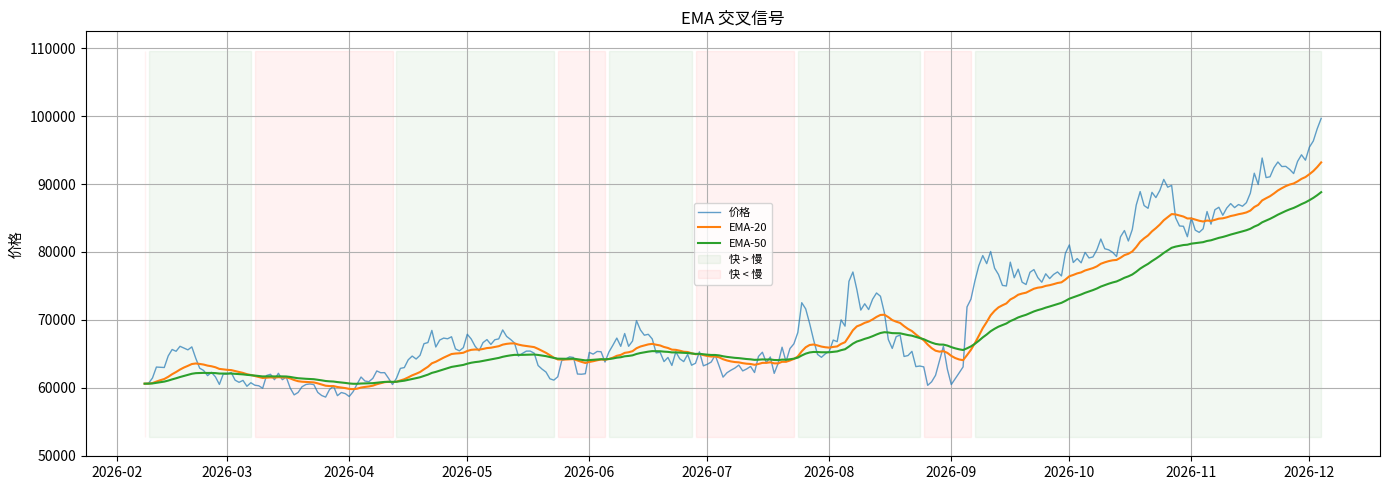
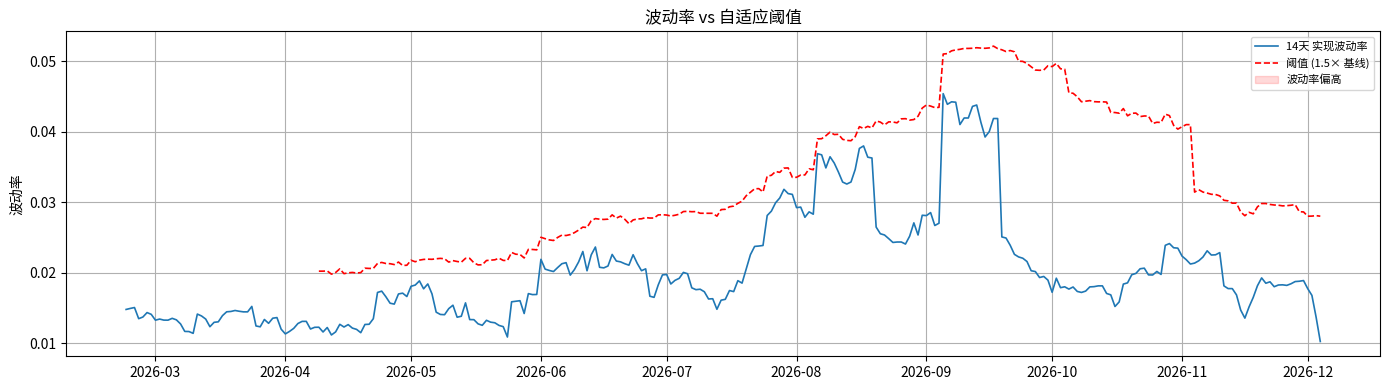
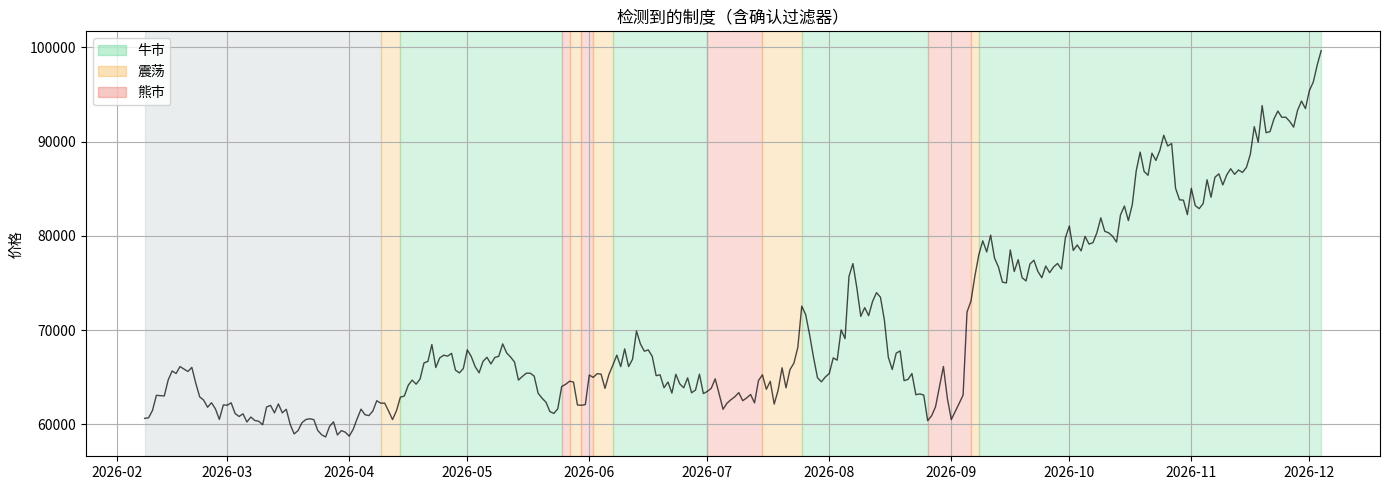
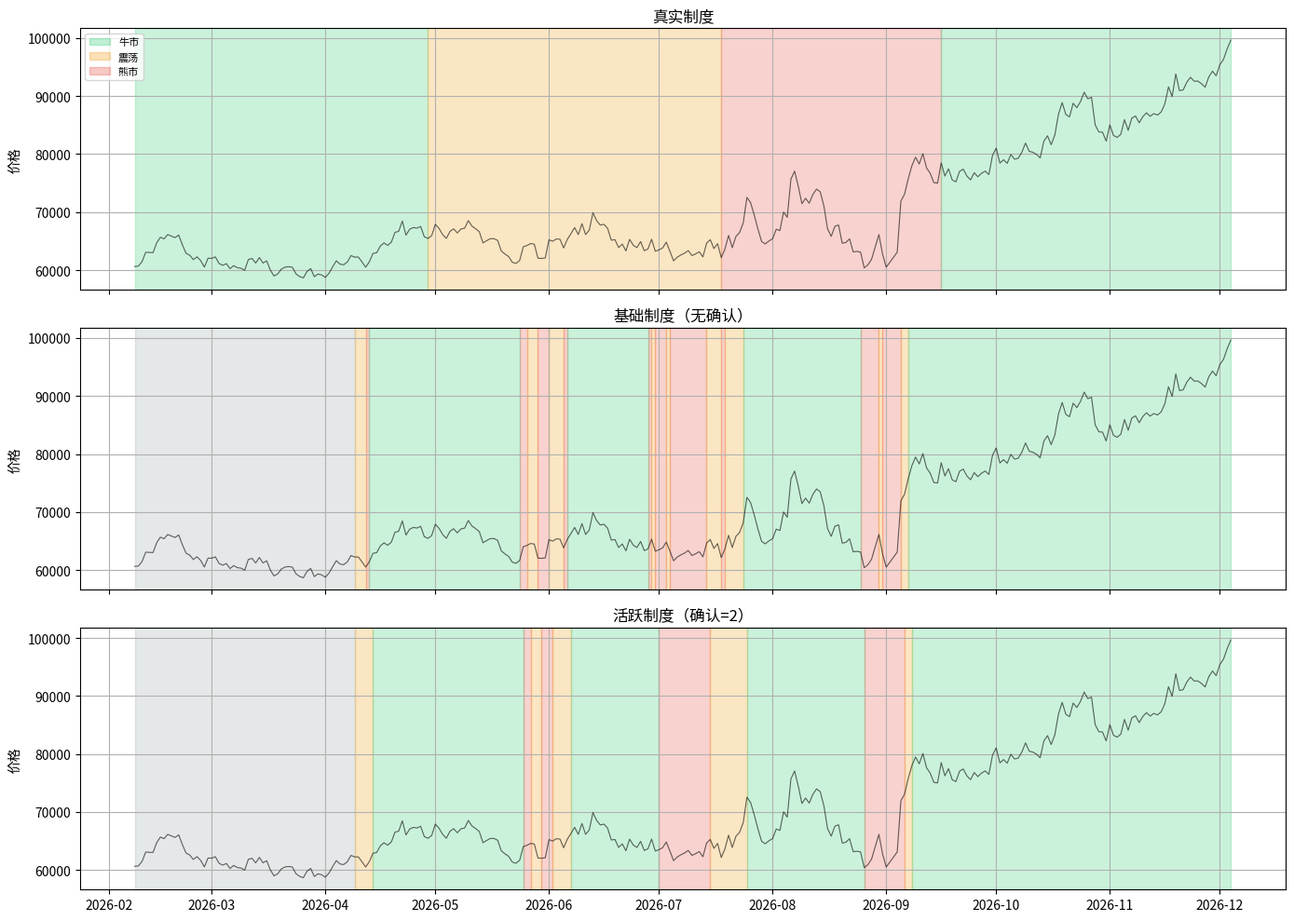

Write the Python code that produced these figures, in order. (Note: this script raises an exception after producing the figures.)
# ── 初始化 ─────────────────────────────────────────────────
import sys, pathlib, warnings
warnings.filterwarnings("ignore")
ROOT = str(pathlib.Path.cwd().resolve().parents[1])
if ROOT not in sys.path:
    sys.path.insert(0, ROOT)

import numpy as np
import pandas as pd
import matplotlib.pyplot as plt
import matplotlib.patches as mpatches
import matplotlib.dates as mdates

plt.rcParams.update({"figure.figsize": (14, 5), "axes.grid": True})
print("✅ 导入完毕  |  项目根目录:", ROOT)

np.random.seed(42)
DAYS = 300
dates = pd.date_range(end=pd.Timestamp.now().normalize(), periods=DAYS, freq="D")

# 构造具有明确制度阶段的价格序列
drift = np.zeros(DAYS)
vol   = np.zeros(DAYS)
true_regime = []

# 阶段 1: 牛市 (第 0–80 天)
drift[0:80]   = 0.003;  vol[0:80]   = 0.015
true_regime += ["bull"] * 80
# 阶段 2: 震荡 (第 80–160 天)
drift[80:160]  = 0.000;  vol[80:160]  = 0.020
true_regime += ["ranging"] * 80
# 阶段 3: 熊市 (第 160–220 天)
drift[160:220] = -0.004; vol[160:220] = 0.035
true_regime += ["bear"] * 60
# 阶段 4: 恢复牛市 (第 220–300 天)
drift[220:300] = 0.004;  vol[220:300] = 0.018
true_regime += ["bull"] * 80

log_returns = np.array([np.random.normal(d, v) for d, v in zip(drift, vol)])
prices = pd.Series(60000 * np.exp(np.cumsum(log_returns)), index=dates, name="BTCUSDT")

true_regime_series = pd.Series(true_regime, index=dates, name="true_regime")

print(f"价格范围: ${prices.min():,.0f} – ${prices.max():,.0f}")
print(f"真实制度: {dict(true_regime_series.value_counts())}")

EMA_FAST = 20   # 来自 strategy_params.yaml
EMA_SLOW = 50

ema_fast = prices.ewm(span=EMA_FAST, adjust=False).mean()
ema_slow = prices.ewm(span=EMA_SLOW, adjust=False).mean()

fig, ax = plt.subplots(figsize=(14, 5))
ax.plot(prices.index, prices, label="价格", lw=1, alpha=0.7)
ax.plot(ema_fast.index, ema_fast, label=f"EMA-{EMA_FAST}", lw=1.5)
ax.plot(ema_slow.index, ema_slow, label=f"EMA-{EMA_SLOW}", lw=1.5)

# 着色：牛市（快 > 慢）vs 熊市（快 < 慢）
bull_mask = ema_fast > ema_slow
ax.fill_between(prices.index, prices.min() * 0.9, prices.max() * 1.1,
                where=bull_mask, alpha=0.05, color="green", label="快 > 慢")
ax.fill_between(prices.index, prices.min() * 0.9, prices.max() * 1.1,
                where=~bull_mask, alpha=0.05, color="red", label="快 < 慢")
ax.legend(fontsize=8)
ax.set_title("EMA 交叉信号")
ax.set_ylabel("价格")
plt.tight_layout()
plt.show()

VOL_LOOKBACK = 14
VOL_BASELINE = 60
VOL_MULTIPLIER = 1.5

returns = prices.pct_change()
rolling_vol = returns.rolling(VOL_LOOKBACK).std(ddof=0)
baseline_vol = returns.rolling(VOL_BASELINE).std(ddof=0)
vol_threshold = baseline_vol * VOL_MULTIPLIER

fig, ax = plt.subplots(figsize=(14, 4))
ax.plot(rolling_vol.index, rolling_vol, label=f"{VOL_LOOKBACK}天 实现波动率", lw=1.2)
ax.plot(vol_threshold.index, vol_threshold, label=f"阈值 ({VOL_MULTIPLIER}× 基线)",
        lw=1.2, ls="--", color="red")
high_vol = rolling_vol > vol_threshold
ax.fill_between(rolling_vol.index, 0, rolling_vol.max() * 1.2,
                where=high_vol, alpha=0.15, color="red", label="波动率偏高")
ax.set_ylabel("波动率")
ax.set_title("波动率 vs 自适应阈值")
ax.legend(fontsize=8)
plt.tight_layout()
plt.show()

def detect_regime(price, ema_f, ema_s, vol, vol_thresh):
    """将单根 K 线分类为 牛市 / 震荡 / 熊市。"""
    # 强牛市：价格在两条 EMA 之上 且 低波动
    if price > ema_f > ema_s and vol <= vol_thresh:
        return "bull"
    # 强熊市：价格在两条 EMA 之下
    if price < ema_f < ema_s:
        return "bear"
    # 高波动覆盖 → 熊市
    if vol > vol_thresh:
        return "bear"
    # EMA 看涨排列 → 牛市
    if ema_f > ema_s:
        return "bull"
    # 默认
    return "ranging"

# 逐根 K 线分类
base_regimes = []
for ts in prices.index:
    if any(pd.isna(x) for x in [ema_fast[ts], ema_slow[ts], rolling_vol[ts], vol_threshold[ts]]):
        base_regimes.append("unknown")
    else:
        base_regimes.append(detect_regime(
            float(prices[ts]), float(ema_fast[ts]), float(ema_slow[ts]),
            float(rolling_vol[ts]), float(vol_threshold[ts]),
        ))

base_regime_series = pd.Series(base_regimes, index=prices.index)
print("基础制度计数:")
print(base_regime_series.value_counts())

CONFIRMATION = 2  # 来自 strategy_params.yaml

def apply_confirmation(base_regimes: list[str], confirmation_periods: int) -> list[str]:
    """反震荡：仅在连续 N 次确认后才改变活跃制度。"""
    active_regimes = []
    last_active = "unknown"
    streak_regime = "unknown"
    streak_count  = 0
    
    for regime in base_regimes:
        if regime == "unknown":
            active_regimes.append(last_active)
            continue
        
        # 追踪连续计数
        if regime == streak_regime:
            streak_count += 1
        else:
            streak_regime = regime
            streak_count = 1
        
        # 第一个非 unknown
        if last_active == "unknown":
            last_active = regime
        elif regime != last_active and streak_count >= max(1, confirmation_periods):
            last_active = regime
        
        active_regimes.append(last_active)
    
    return active_regimes

active_regimes = apply_confirmation(base_regimes, CONFIRMATION)
active_regime_series = pd.Series(active_regimes, index=prices.index)

# 比较基础 vs 活跃
switches_base   = (base_regime_series != base_regime_series.shift(1)).sum()
switches_active = (active_regime_series != active_regime_series.shift(1)).sum()
print(f"基础制度切换次数:   {switches_base}")
print(f"活跃制度切换次数:   {switches_active}")
print(f"减少:               少了 {switches_base - switches_active} 次 ({(1 - switches_active/switches_base)*100:.0f}%)")

REGIME_COLOURS = {"bull": "#2ecc71", "ranging": "#f39c12", "bear": "#e74c3c", "unknown": "#95a5a6"}
REGIME_NAMES   = {"bull": "牛市", "ranging": "震荡", "bear": "熊市", "unknown": "未知"}

def plot_regime_chart(prices, regimes, title):
    fig, ax = plt.subplots(figsize=(14, 5))
    ax.plot(prices.index, prices, color="black", lw=1, alpha=0.7)
    
    # 按制度着色背景
    prev_regime = regimes.iloc[0]
    start = prices.index[0]
    for i in range(1, len(regimes)):
        if regimes.iloc[i] != prev_regime or i == len(regimes) - 1:
            end = prices.index[i]
            ax.axvspan(start, end, alpha=0.2, color=REGIME_COLOURS.get(prev_regime, "gray"))
            start = end
            prev_regime = regimes.iloc[i]
    
    ax.set_title(title)
    ax.set_ylabel("价格")
    patches = [mpatches.Patch(color=c, alpha=0.3, label=REGIME_NAMES[r]) for r, c in REGIME_COLOURS.items() if r != "unknown"]
    ax.legend(handles=patches, loc="upper left")
    ax.xaxis.set_major_formatter(mdates.DateFormatter("%Y-%m"))
    plt.tight_layout()
    plt.show()

plot_regime_chart(prices, active_regime_series, "检测到的制度（含确认过滤器）")

# 并排对比：基础 vs 活跃 vs 真实
fig, axes = plt.subplots(3, 1, figsize=(14, 10), sharex=True)

for ax, series, title in [
    (axes[0], true_regime_series, "真实制度"),
    (axes[1], base_regime_series, "基础制度（无确认）"),
    (axes[2], active_regime_series, "活跃制度（确认=2）"),
]:
    ax.plot(prices.index, prices, color="black", lw=0.8, alpha=0.6)
    prev_r = series.iloc[0]
    start = prices.index[0]
    for i in range(1, len(series)):
        if series.iloc[i] != prev_r or i == len(series) - 1:
            end = prices.index[i]
            ax.axvspan(start, end, alpha=0.25, color=REGIME_COLOURS.get(prev_r, "gray"))
            start = end
            prev_r = series.iloc[i]
    ax.set_title(title)
    ax.set_ylabel("价格")

patches = [mpatches.Patch(color=c, alpha=0.3, label=REGIME_NAMES[r]) for r, c in REGIME_COLOURS.items() if r != "unknown"]
axes[0].legend(handles=patches, loc="upper left", fontsize=8)
axes[2].xaxis.set_major_formatter(mdates.DateFormatter("%Y-%m"))
plt.tight_layout()
plt.show()

# 仅比较两者都已知的部分
mask = (active_regime_series != "unknown") & (true_regime_series != "unknown")
compare = pd.DataFrame({
    "true": true_regime_series[mask],
    "detected": active_regime_series[mask],
})
compare["match"] = compare["true"] == compare["detected"]
accuracy = compare["match"].mean()
print(f"整体准确率: {accuracy:.1%}\n")

# 分制度准确率
for regime in ["bull", "ranging", "bear"]:
    subset = compare[compare["true"] == regime]
    if len(subset) > 0:
        acc = subset["match"].mean()
        print(f"  {REGIME_NAMES[regime]:8s}: {acc:.1%}  ({len(subset)} 根 K 线)")

# 混淆矩阵
print("\n混淆矩阵:")
print(pd.crosstab(compare["true"], compare["detected"], margins=True))

from bot.strategy.regime_detector import classify_regime_history, detect_regime as prod_detect

prod_df = classify_regime_history(
    prices,
    ema_fast_period=20,
    ema_slow_period=50,
    volatility_lookback=14,
    volatility_baseline_period=60,
    volatility_threshold_multiplier=1.5,
    confirmation_periods=2,
)

print("生产输出列:", prod_df.columns.tolist())
prod_df[["price", "ema_fast", "ema_slow", "volatility", "base_regime", "active_regime"]].tail(5)

# 验证手写代码与生产代码一致
prod_active = prod_df["active_regime"]
match_rate = (prod_active == active_regime_series).mean()
print(f"手写 vs 生产 一致率: {match_rate:.1%}")

# 展示生产制度图表
plot_regime_chart(prices, prod_active, "生产环境制度检测")

REGIME_WEIGHTS = {
    "bull":    {"momentum": 0.5, "mean_reversion": 0.1, "pairs": 0.2, "sector": 0.2},
    "ranging": {"momentum": 0.2, "mean_reversion": 0.4, "pairs": 0.3, "sector": 0.1},
    "bear":    {"momentum": 0.1, "mean_reversion": 0.3, "pairs": 0.3, "sector": 0.3},
}

weight_df = pd.DataFrame(REGIME_WEIGHTS).T
weight_df.index = [REGIME_NAMES[r] for r in weight_df.index]
weight_df.columns = ["动量", "均值回归", "配对", "板块轮动"]
weight_df.plot.bar(figsize=(10, 5), rot=0, width=0.7,
                   color=["#3498db", "#e74c3c", "#f39c12", "#2ecc71"])
plt.title("各制度下的子策略权重")
plt.ylabel("权重")
plt.xlabel("制度")
plt.legend(title="策略")
plt.tight_layout()
plt.show()

results = []
for cp in range(1, 8):
    active = apply_confirmation(base_regimes, cp)
    active_s = pd.Series(active, index=prices.index)
    n_switches = (active_s != active_s.shift(1)).sum()
    # 与真实制度的准确率
    m = (active_s != "unknown") & (true_regime_series != "unknown")
    acc = (active_s[m] == true_regime_series[m]).mean()
    results.append({"confirmation": cp, "switches": n_switches, "accuracy": acc})

res_df = pd.DataFrame(results).set_index("confirmation")

fig, ax1 = plt.subplots(figsize=(10, 5))
ax2 = ax1.twinx()
ax1.bar(res_df.index, res_df["switches"], alpha=0.6, color="#3498db", label="切换次数")
ax2.plot(res_df.index, res_df["accuracy"], color="#e74c3c", marker="o", lw=2, label="准确率")
ax1.set_xlabel("确认期数")
ax1.set_ylabel("切换次数", color="#3498db")
ax2.set_ylabel("vs 真实制度的准确率", color="#e74c3c")
ax1.set_title("确认期数：稳定性 vs 准确率权衡")
fig.legend(loc="upper right", bbox_to_anchor=(0.88, 0.88))
plt.tight_layout()
plt.show()

res_df.style.format({"accuracy": "{:.1%}"})
